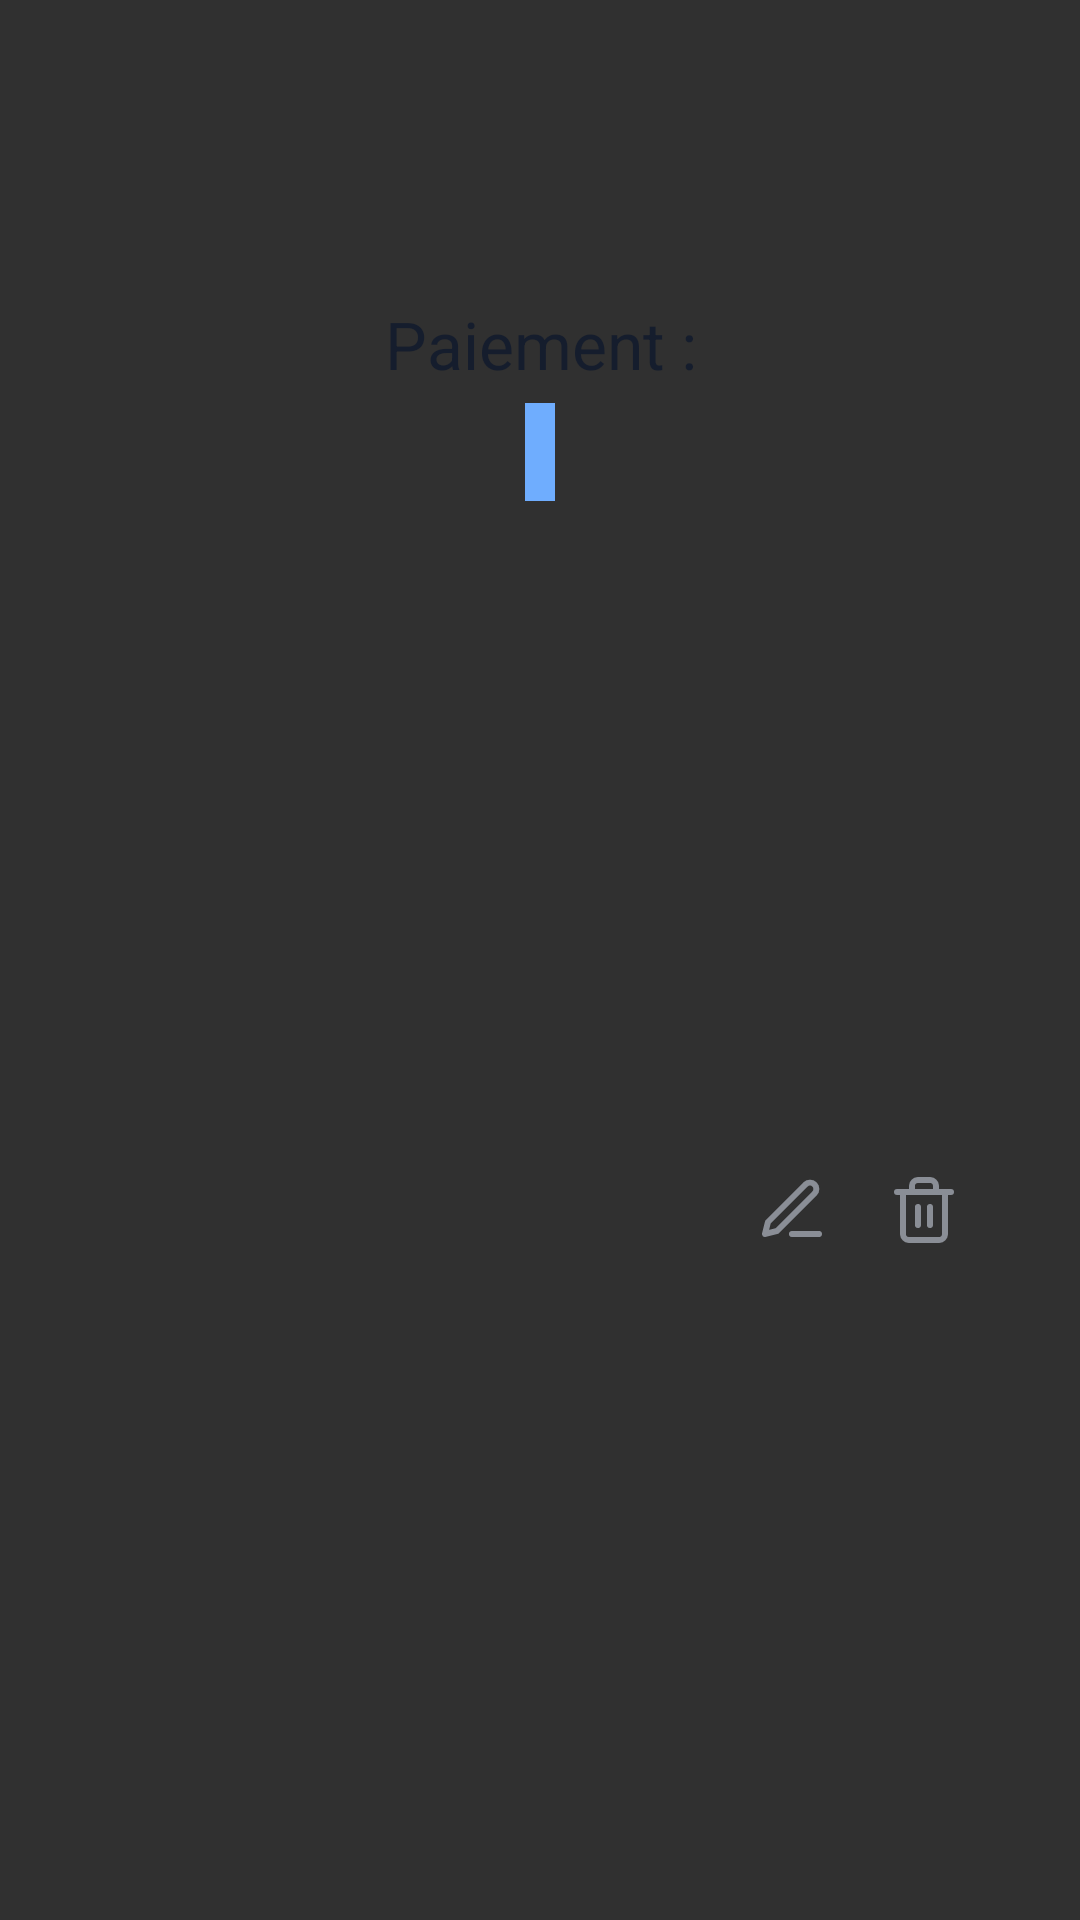

Layout XML and referenced resources for this Android screen:
<!-- AndroidManifest.xml: application theme Theme.Wallet -->
<!-- res/layout/fragment_detail.xml -->
<?xml version="1.0" encoding="utf-8"?>
<androidx.constraintlayout.widget.ConstraintLayout xmlns:android="http://schemas.android.com/apk/res/android"
    xmlns:app="http://schemas.android.com/apk/res-auto"
    xmlns:tools="http://schemas.android.com/tools"
    android:layout_width="match_parent"
    android:layout_height="match_parent"
    tools:context=".ui.detail.DetailFragment">

    <TextView
        android:id="@+id/edit_label_tv"
        style="@style/Title"
        android:layout_width="0dp"
        android:layout_height="wrap_content"
        android:layout_marginStart="45dp"
        android:layout_marginLeft="45dp"
        android:layout_marginTop="100dp"
        android:layout_marginEnd="45dp"
        android:layout_marginRight="45dp"
        android:text="@string/detail_payment_label"
        app:layout_constraintEnd_toEndOf="parent"
        app:layout_constraintStart_toStartOf="parent"
        app:layout_constraintTop_toTopOf="parent" />


    <TextView
        android:id="@+id/payment_category_tv"
        android:layout_width="wrap_content"
        android:layout_height="wrap_content"
        android:layout_marginTop="5dp"
        android:text=""
        style="@style/TextSmall"
        android:textColor="@color/background"
        android:padding="5dp"
        android:background="@color/gift"
        app:layout_constraintEnd_toEndOf="@+id/edit_label_tv"
        app:layout_constraintStart_toStartOf="@+id/edit_label_tv"
        app:layout_constraintTop_toBottomOf="@+id/edit_label_tv" />

    <TextView
        android:id="@+id/payment_location_tv"
        style="@style/TextLocation"
        android:layout_width="wrap_content"
        android:layout_height="wrap_content"
        android:layout_marginStart="40dp"
        android:layout_marginTop="40dp"
        android:text=""
        app:layout_constraintStart_toStartOf="parent"
        app:layout_constraintTop_toBottomOf="@+id/payment_category_tv" />

    <TextView
        android:id="@+id/payment_date_tv"
        style="@style/TextSmall"
        android:layout_width="wrap_content"
        android:layout_height="wrap_content"
        android:layout_marginTop="5dp"
        android:gravity="end"
        android:text=""
        android:textColor="@color/text_alpha"
        app:layout_constraintEnd_toEndOf="@+id/payment_amount_tv"
        app:layout_constraintTop_toBottomOf="@+id/payment_amount_tv" />

    <TextView
        android:id="@+id/payment_amount_tv"
        style="@style/TextAmount"
        android:layout_width="wrap_content"
        android:layout_height="wrap_content"
        android:layout_marginTop="10dp"
        android:layout_marginEnd="40dp"
        android:text=""
        app:layout_constraintEnd_toEndOf="parent"
        app:layout_constraintTop_toBottomOf="@+id/payment_location_tv" />

    <ImageView
        android:id="@+id/edit_btn"
        android:layout_width="wrap_content"
        android:layout_height="wrap_content"
        android:layout_marginEnd="10dp"
        android:src="@drawable/ic_edit"
        android:padding="5dp"
        app:layout_constraintBottom_toBottomOf="@+id/delete_btn"
        app:layout_constraintEnd_toStartOf="@+id/delete_btn"
        app:layout_constraintTop_toTopOf="@+id/delete_btn"
        android:contentDescription="@string/edit_description" />

    <ImageView
        android:id="@+id/delete_btn"
        android:layout_width="wrap_content"
        android:layout_height="wrap_content"
        android:layout_marginTop="35dp"
        android:layout_marginEnd="35dp"
        android:padding="5dp"
        android:src="@drawable/ic_trash"
        app:layout_constraintEnd_toEndOf="parent"
        app:layout_constraintTop_toBottomOf="@+id/payment_date_tv"
        android:contentDescription="@string/trash_description" />

</androidx.constraintlayout.widget.ConstraintLayout>
<!-- resources referenced by this layout -->
<resources>
  <color name="background">#ffffff</color>
  <color name="gift">#6fadfe</color>
  <color name="text_alpha">#8A8E96</color>
  <!-- drawable ic_edit (drawable) -->
  <vector xmlns:android="http://schemas.android.com/apk/res/android"
      android:width="24dp"
      android:height="24dp"
      android:viewportWidth="24"
      android:viewportHeight="24">
    <path
        android:pathData="M12,20h9"
        android:strokeLineJoin="round"
        android:strokeWidth="2"
        android:fillColor="@color/text_alpha"
        android:strokeColor="@color/text_alpha"
        android:strokeLineCap="round"/>
    <path
        android:pathData="M16.5,3.5a2.121,2.121 0,0 1,3 3L7,19l-4,1 1,-4L16.5,3.5z"
        android:strokeLineJoin="round"
        android:strokeWidth="2"
        android:fillColor="#00000000"
        android:strokeColor="@color/text_alpha"
        android:strokeLineCap="round"/>
  </vector>
  <string name="detail_payment_label">Paiement :</string>
  <string name="edit_description">Une icone de stylo</string>
  <string name="trash_description">Une icone de poubelle</string>
  <style name="TextAmount" parent="Widget.AppCompat.TextView">
          <item name="fontFamily">@font/raleway_extra_light</item>
          <item name="android:textColor">@color/text</item>
          <item name="android:textSize">40sp</item>
      </style>
  <style name="TextLocation" parent="Widget.AppCompat.TextView">
          <item name="fontFamily">@font/raleway_light</item>
          <item name="android:textColor">@color/text</item>
          <item name="android:textSize">40sp</item>
      </style>
  <style name="TextSmall" parent="Widget.AppCompat.TextView">
          <item name="fontFamily">@font/raleway_normal</item>
          <item name="android:textColor">@color/text</item>
          <item name="android:textSize">17sp</item>
      </style>
  <style name="Title" parent="Widget.AppCompat.TextView">
          <item name="fontFamily">@font/raleway_medium</item>
          <item name="android:textColor">@color/text</item>
          <item name="android:textSize">22sp</item>
          <item name="android:gravity">center_horizontal</item>
      </style>
  <style name="Theme.Wallet" parent="Theme.AppCompat.NoActionBar">
          
          <item name="colorPrimary">@color/primary</item>
          <item name="colorPrimaryVariant">@color/primary</item>
          <item name="colorOnPrimary">@color/text</item>
          
          <item name="colorSecondary">@color/secondary</item>
          <item name="colorSecondaryVariant">@color/secondary</item>
          <item name="colorOnSecondary">@color/text</item>
          
          <item name="android:statusBarColor" tools:targetApi="l">@color/secondary</item>
          
          <item name="android:windowLightStatusBar" tools:targetApi="m">true</item>
      </style>
  <color name="text">#151d2d</color>
  <color name="primary">#fbb135</color>
  <color name="secondary">#CDD0D9</color>
</resources>
